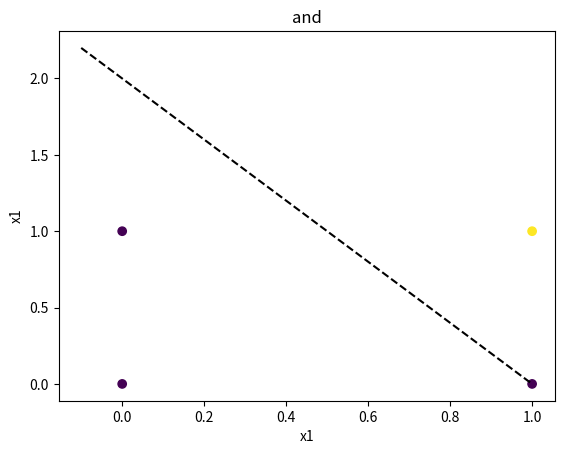
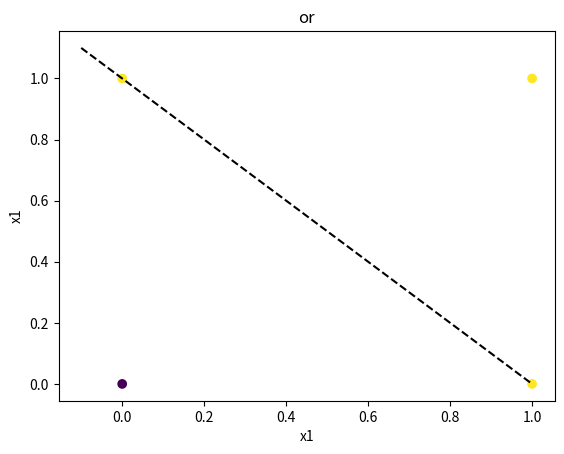

Generate these figures, in order, with matplotlib:
import matplotlib.pyplot as plt
import numpy as np

x=np.array([[0,0],[0,1],[1,0],[1,1]])
yand=np.array([0,0,0,1])
yor=np.array([0,1,1,1])
def fin(y):
    w=np.zeros(2)
    b=0
    lr=0.1
    for i in range(20):
        for xi,yi in zip(x,y):
            pred=1 if np.dot(w,xi)+b>=0 else 0
            w+=(yi-pred)*lr*xi
            b+=(yi-pred)*lr
    return w,b
w1,b1=fin(yand)
w2,b2=fin(yor)
print("final w and b for and: ",fin(yand))
print("final w and b for or: ", fin(yor))

n=np.linspace(-0.1,1)
plt.scatter(x[:,0],x[:,1],c=yand)
plt.plot(n,(-w1[0]*n-b1)/w1[1],'k--')
plt.xlabel("x1")
plt.ylabel("x1")
plt.title("and")
plt.show()
plt.scatter(x[:,0],x[:,1],c=yor)
plt.plot(n,(-w2[0]*n-b2)/w2[1],'k--')
plt.xlabel("x1")
plt.ylabel("x1")
plt.title("or")
plt.show()
